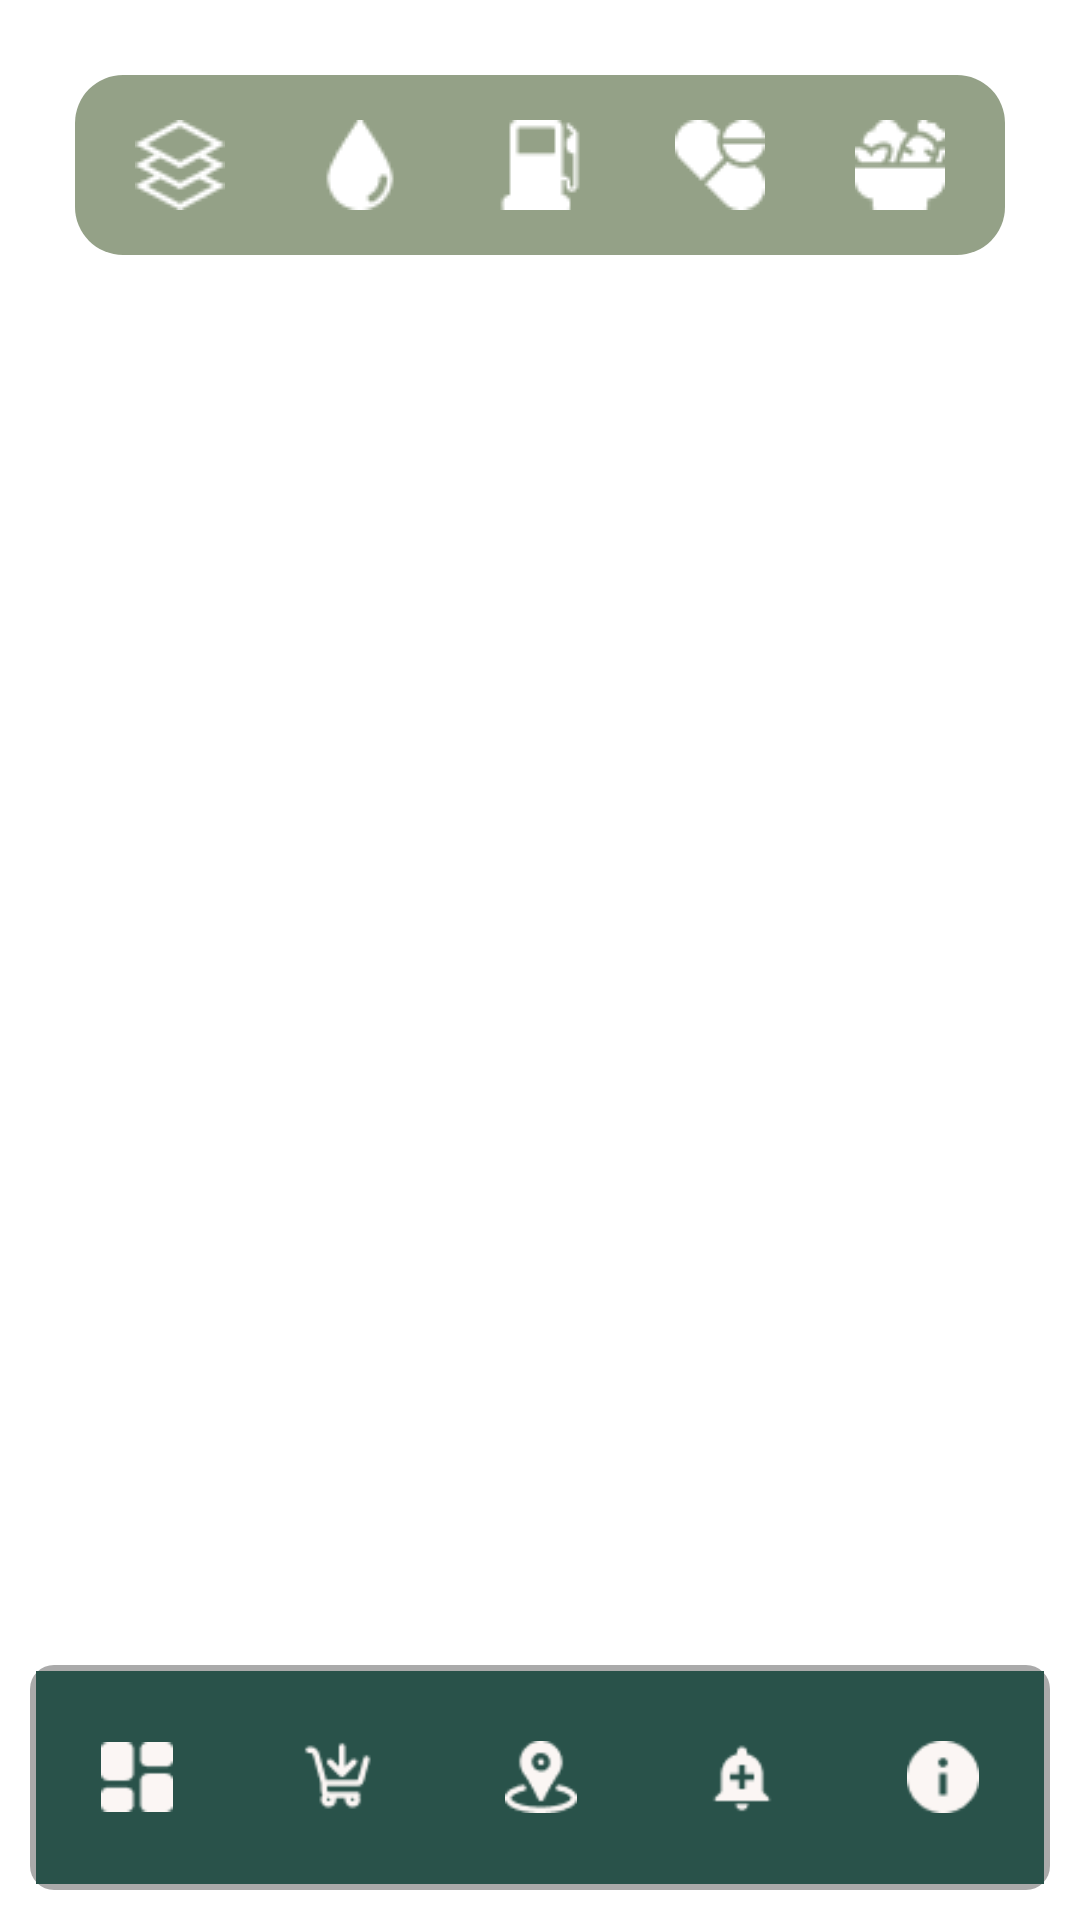

Reconstruct the res/layout file that produces this screen, plus the resources it refers to.
<!-- AndroidManifest.xml: application theme Theme.RAPIDOSM -->
<!-- res/layout/activity_alert_center.xml -->
<?xml version="1.0" encoding="utf-8"?>
<RelativeLayout xmlns:android="http://schemas.android.com/apk/res/android"
    android:layout_width="match_parent"
    android:layout_height="match_parent"
    android:background="@color/white">

    
    <LinearLayout
        android:id="@+id/imageGroup"
        android:layout_width="match_parent"
        android:layout_height="wrap_content"
        android:layout_margin="25dp"
        android:background="@drawable/curved_container_background"
        android:backgroundTint="@color/CAMBRIDGE"
        android:gravity="center"
        android:orientation="horizontal">

        <ImageView
            android:id="@+id/imageAll"
            android:layout_width="30dp"
            android:layout_height="30dp"
            android:layout_margin="15dp"
            android:clickable="true"
            android:contentDescription="All Supplies"
            android:focusable="true"
            android:src="@drawable/icon_all" />

        <ImageView
            android:id="@+id/imageWater"
            android:layout_width="30dp"
            android:layout_height="30dp"
            android:layout_margin="15dp"
            android:clickable="true"
            android:contentDescription="Water Supplies"
            android:focusable="true"
            android:src="@drawable/icon_water" />

        <ImageView
            android:id="@+id/imageGas"
            android:layout_width="30dp"
            android:layout_height="30dp"
            android:layout_margin="15dp"
            android:clickable="true"
            android:contentDescription="Gas Supplies"
            android:focusable="true"
            android:src="@drawable/icon_medical" />

        <ImageView
            android:id="@+id/imageMedical"
            android:layout_width="30dp"
            android:layout_height="30dp"
            android:layout_margin="15dp"
            android:clickable="true"
            android:contentDescription="Medical Supplies"
            android:focusable="true"
            android:src="@drawable/icon_gas" />

        <ImageView
            android:id="@+id/imageFood"
            android:layout_width="30dp"
            android:layout_height="30dp"
            android:layout_margin="15dp"
            android:clickable="true"
            android:contentDescription="Food Supplies"
            android:focusable="true"
            android:src="@drawable/icon_food" />
    </LinearLayout>

    
    <ListView
        android:id="@+id/listView"
        android:layout_width="wrap_content"
        android:layout_height="757dp"
        android:layout_below="@id/imageGroup"
        android:layout_alignParentBottom="true"
        android:layout_marginLeft="10dp"
        android:layout_marginTop="8dp"
        android:layout_marginRight="10dp"
        android:layout_marginBottom="20dp"
        android:background="@color/white"
        android:divider="@android:color/transparent"
        android:dividerHeight="10dp"
        android:padding="5dp" />

    
    <include
        layout="@layout/bottom_nav_layout"
        android:layout_width="match_parent"
        android:layout_height="wrap_content"
        android:layout_alignParentBottom="true"
        android:layout_margin="10dp"/>

</RelativeLayout>
<!-- res/layout/bottom_nav_layout.xml (included above) -->
<?xml version="1.0" encoding="utf-8"?>
<androidx.coordinatorlayout.widget.CoordinatorLayout xmlns:android="http://schemas.android.com/apk/res/android"
    xmlns:app="http://schemas.android.com/apk/res-auto"
    android:layout_width="match_parent"
    android:layout_height="match_parent"
    android:layout_margin="15dp">

    <com.google.android.material.bottomnavigation.BottomNavigationView
        android:id="@+id/bottom_navigation"
        android:layout_width="match_parent"
        android:layout_height="75dp"
        android:layout_gravity="bottom"
        android:background="@drawable/border_with_shadow"
        app:itemBackground="@color/DARKGREEN"
        app:itemIconTint="@color/secondary"
        app:labelVisibilityMode="unlabeled"
        app:menu="@menu/bottom_nav_menu" />
</androidx.coordinatorlayout.widget.CoordinatorLayout>
<!-- resources referenced by this layout -->
<resources>
  <color name="CAMBRIDGE">#94a187</color>
  <color name="DARKGREEN">#29524A</color>
  <color name="secondary">#FBF6F4</color>
  <color name="white">#FFFFFFFF</color>
  <!-- drawable border_with_shadow (drawable) -->
  <layer-list xmlns:android="http://schemas.android.com/apk/res/android">
      
      <item>
          <shape
              android:shape="rectangle">
              <solid android:color="#55000000" /> 
              <corners android:radius="8dp" />  
              <padding
                  android:left="2dp"
                  android:top="2dp"
                  android:right="2dp"
                  android:bottom="2dp" /> 
          </shape>
      </item>
  
      
      <item>
          <shape
              android:shape="rectangle">
              <solid android:color="@color/secondary" /> 
              <corners android:radius="8dp" />  
              <stroke
                  android:color="@color/DARKGREEN"
              android:width="2dp" />
          </shape>
      </item>
  </layer-list>
  <!-- drawable curved_container_background (drawable) -->
  <shape xmlns:android="http://schemas.android.com/apk/res/android">
      <solid android:color="@color/secondary" />
      <corners android:radius="16dp" /> 
  </shape>
  <!-- drawable icon_all: png bitmap (drawable, 877 bytes) -->
  <!-- drawable icon_food: png bitmap (drawable, 664 bytes) -->
  <!-- drawable icon_gas: png bitmap (drawable, 564 bytes) -->
  <!-- drawable icon_medical: png bitmap (drawable, 439 bytes) -->
  <!-- drawable icon_water: png bitmap (drawable, 521 bytes) -->
  <style name="Theme.RAPIDOSM" parent="Base.Theme.RAPIDOSM" />
  <style name="Base.Theme.RAPIDOSM" parent="Theme.Material3.DayNight.NoActionBar">
          
          
      </style>
</resources>
